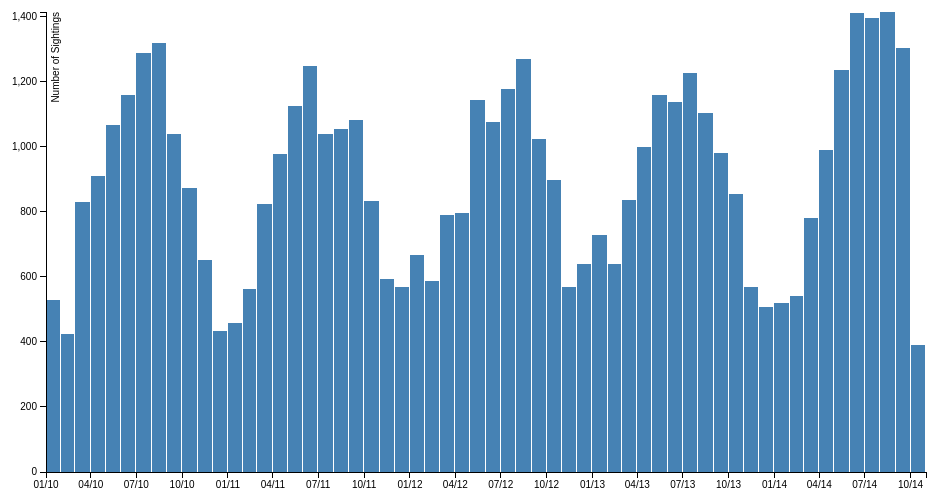
D3 v3 page, settled after 360 driven frames (6 s of simulated time); the page loaded 1 data file(s).


		var margin = {top: 10, right: 30, bottom: 30, left: 50},
		    width = 960 - margin.left - margin.right,
		    height = 500 - margin.top - margin.bottom;

		var parseDate = d3.time.format("%m/%d/%Y %I:%M:%S %p").parse;
		var formatDate = d3.time.format("%m/%y");
		var formatCount = d3.format(",.0f");

		var x = d3.time.scale().range([0, width]);
		var y = d3.scale.linear().range([height, 0]);

		var xAxis = d3.svg.axis().scale(x)
		  .orient("bottom").tickFormat(formatDate);

		var yAxis = d3.svg.axis().scale(y)
		  .orient("left").ticks(6);

		// Create the SVG drawing area
		var svg = d3.select("body")
		  .append("svg")
		  .attr("width", width + margin.left + margin.right)
		  .attr("height", height + margin.top + margin.bottom)
		  .append("g")
		  .attr("transform", "translate(" + margin.left + "," + margin.top + ")");

		// Get the data
		d3.csv("data/Rat_Sightings.csv", function(error, data) {

		  // Parse the date strings into javascript dates
		  data.forEach(function(d) {
		    d.created_date = parseDate(d["Created Date"]);
		  });

		  // Determine the first and list dates in the data set
		  var monthExtent = d3.extent(data, function(d) { return d.created_date; });

		  // Create one bin per month, use an offset to include the first and last months
		  var monthBins = d3.time.months(d3.time.month.offset(monthExtent[0],-1),
		                                 d3.time.month.offset(monthExtent[1],1));

		  // Use the histogram layout to create a function that will bin the data
		  var binByMonth = d3.layout.histogram()
		    .value(function(d) { return d.created_date; })
		    .bins(monthBins);

		  // Bin the data by month
		  var histData = binByMonth(data);

		  // Scale the range of the data by setting the domain
		  x.domain(d3.extent(monthBins));
		  y.domain([0, d3.max(histData, function(d) { return d.y; })]);

		  // Set up one bar for each bin
		  // Months have slightly different lengths so calculate the width for each bin
		  svg.selectAll(".bar")
		      .data(histData)
		    .enter().append("rect")
		      .attr("class", "bar")
		      .attr("x", function(d) { return x(d.x); })
		      .attr("width", function(d) { return x(new Date(d.x.getTime() + d.dx))-x(d.x)-1; })
		      .attr("y", function(d) { return y(d.y); })
		      .attr("height", function(d) { return height - y(d.y); });

		  // Add the X Axis
		  svg.append("g")
		      .attr("class", "x axis")
		      .attr("transform", "translate(0," + height + ")")
		      .call(xAxis);

		  // Add the Y Axis and label
		  svg.append("g")
		     .attr("class", "y axis")
		     .call(yAxis)
		    .append("text")
		      .attr("transform", "rotate(-90)")
		      .attr("y", 6)
		      .attr("dy", ".71em")
		      .style("text-anchor", "end")
		      .text("Number of Sightings");

		});

	

### data: data/Rat_Sightings.csv
Created Date, Incident Zip, Borough
01/01/2010 08:29:58 AM, 11206, BROOKLYN
01/01/2010 11:20:45 AM, 11365, QUEENS
01/01/2010 12:11:51 PM, 10027, MANHATTAN
01/01/2010 12:12:04 PM, 10458, BRONX
01/01/2010 02:15:27 PM, 11218, BROOKLYN
01/01/2010 03:05:37 PM, 11377, QUEENS
01/01/2010 04:14:27 PM, 10467, BRONX
01/01/2010 08:52:19 PM, 11201, BROOKLYN
01/01/2010 11:46:51 PM, 11201, BROOKLYN
01/02/2010 12:50:36 AM, 10016, MANHATTAN
01/02/2010 07:09:56 AM, 11204, BROOKLYN
01/02/2010 09:04:46 AM, 11375, QUEENS
01/02/2010 09:38:29 AM, 11432, QUEENS
01/02/2010 11:27:03 AM, 11220, BROOKLYN
01/02/2010 12:09:47 PM, 11377, QUEENS
01/02/2010 12:49:49 PM, 10455, BRONX
01/02/2010 12:50:16 PM, 10034, MANHATTAN
01/02/2010 01:07:42 PM, 10452, BRONX
01/02/2010 01:37:04 PM, 11236, BROOKLYN
01/02/2010 06:27:59 PM, 11233, BROOKLYN
01/02/2010 11:06:30 PM, 10459, BRONX
01/03/2010 10:43:47 AM, 11225, BROOKLYN
01/03/2010 01:59:53 PM, 11432, QUEENS
01/03/2010 09:37:45 PM, 11210, BROOKLYN
01/04/2010 12:20:25 AM, 10458, BRONX
01/04/2010 07:04:44 AM, 10306, STATEN ISLAND
01/04/2010 07:52:52 AM, 10032, MANHATTAN
01/04/2010 09:20:32 AM, 10457, BRONX
01/04/2010 10:05:31 AM, 10014, MANHATTAN
01/04/2010 10:14:34 AM, 10036, MANHATTAN
01/04/2010 10:45:14 AM, 11221, BROOKLYN
01/04/2010 11:05:45 AM, , BROOKLYN
01/04/2010 12:00:19 PM, 10024, MANHATTAN
01/04/2010 12:51:00 PM, 11367, QUEENS
01/04/2010 12:51:35 PM, 10456, BRONX
01/04/2010 12:51:36 PM, 10024, MANHATTAN
01/04/2010 01:02:26 PM, 11213, BROOKLYN
01/04/2010 02:06:14 PM, 11209, BROOKLYN
01/04/2010 03:19:29 PM, 10029, MANHATTAN
01/04/2010 03:28:41 PM, 10029, MANHATTAN
01/04/2010 03:33:26 PM, 10467, BRONX
01/04/2010 03:38:48 PM, 11206, BROOKLYN
01/04/2010 03:50:50 PM, 11216, BROOKLYN
01/04/2010 05:32:59 PM, 10002, MANHATTAN
01/04/2010 06:00:24 PM, 10033, MANHATTAN
01/04/2010 08:15:55 PM, 10468, BRONX
01/04/2010 08:34:45 PM, 10003, MANHATTAN
01/04/2010 09:34:17 PM, 10452, BRONX
01/05/2010 02:52:07 AM, 10460, BRONX
01/05/2010 07:28:25 AM, 10031, MANHATTAN
01/05/2010 08:38:50 AM, 10023, MANHATTAN
01/05/2010 08:49:32 AM, 10456, BRONX
01/05/2010 09:22:28 AM, 10458, BRONX
01/05/2010 10:10:43 AM, 10457, BRONX
01/05/2010 02:08:55 PM, 11385, QUEENS
01/05/2010 02:44:48 PM, 11420, QUEENS
01/05/2010 03:33:43 PM, 11203, BROOKLYN
01/05/2010 04:29:34 PM, 11217, BROOKLYN
01/05/2010 04:51:31 PM, 10025, MANHATTAN
01/05/2010 05:20:12 PM, 10469, BRONX
... 52,233 more rows